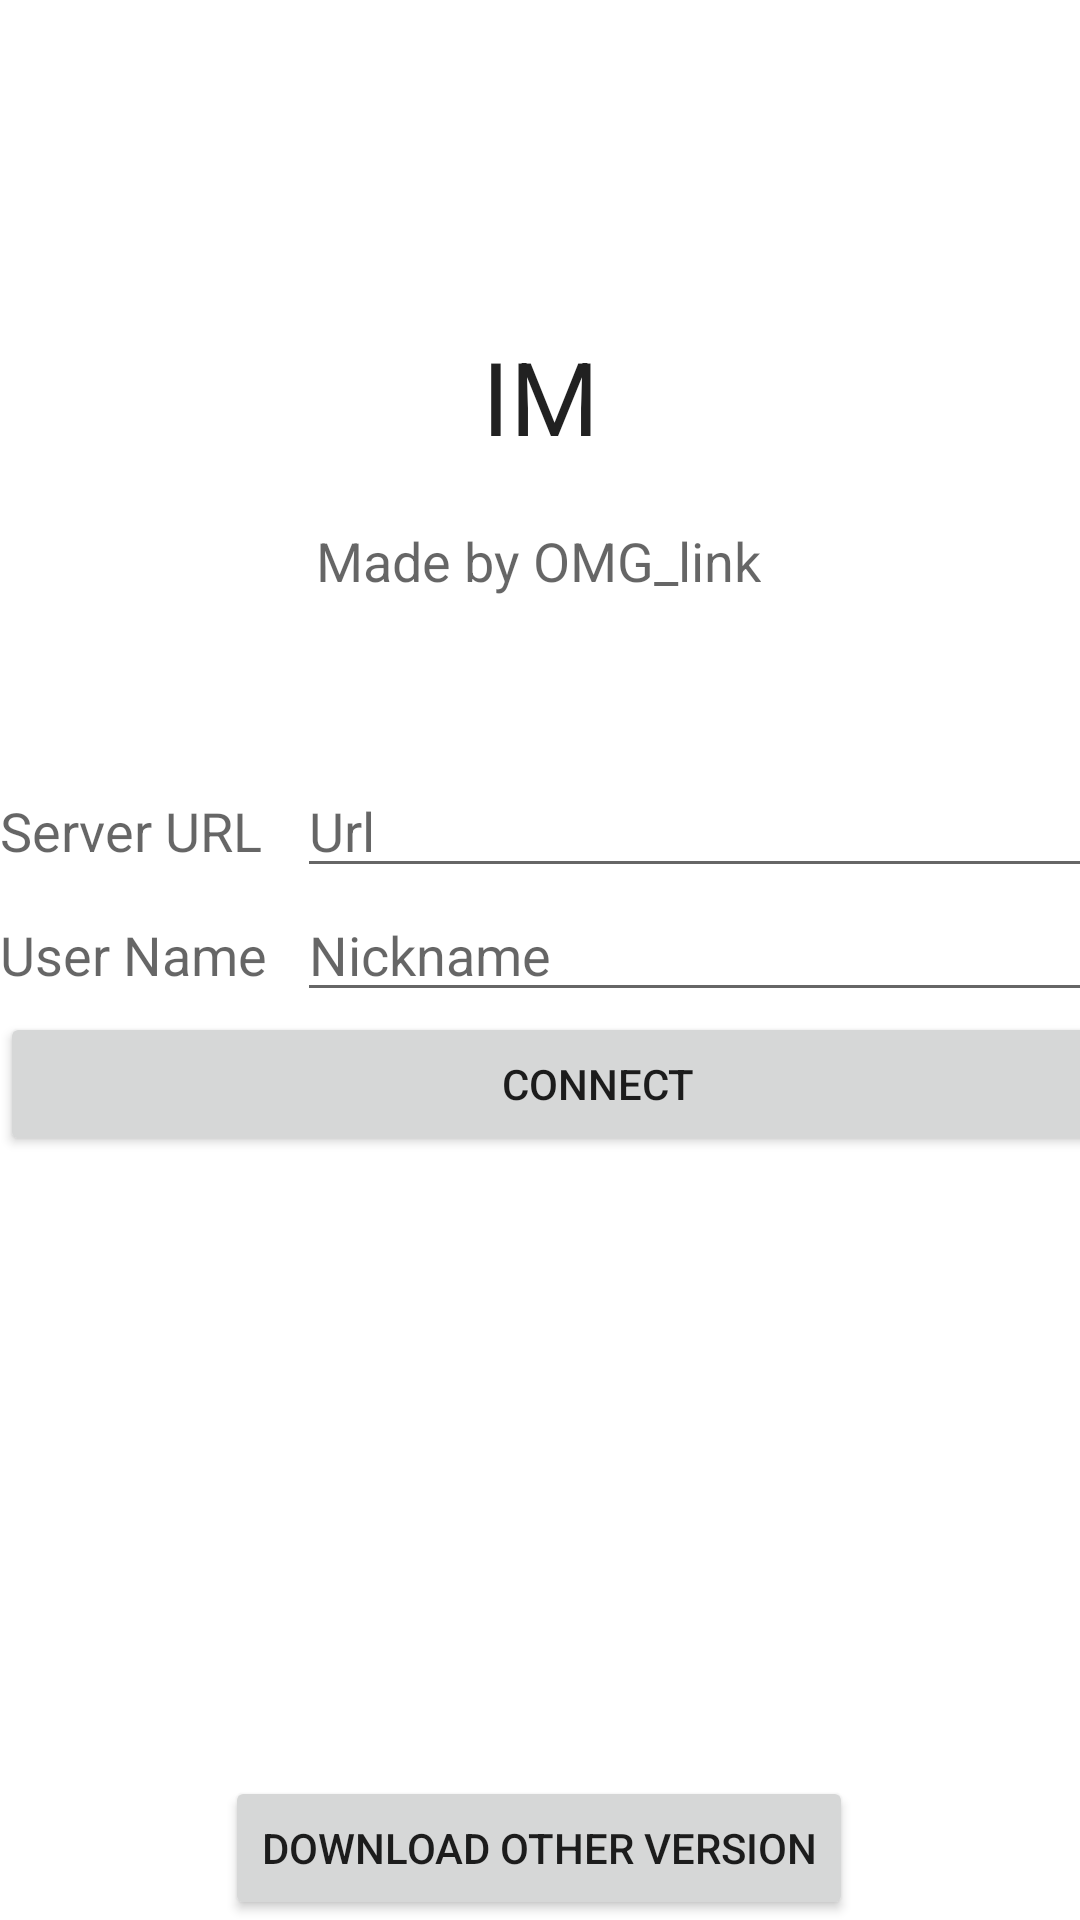

Reconstruct the res/layout file that produces this screen, plus the resources it refers to.
<!-- AndroidManifest.xml: application theme Theme.IM -->
<!-- res/layout/activity_login.xml -->
<?xml version="1.0" encoding="utf-8"?>
<androidx.constraintlayout.widget.ConstraintLayout xmlns:android="http://schemas.android.com/apk/res/android"
    xmlns:app="http://schemas.android.com/apk/res-auto"
    xmlns:tools="http://schemas.android.com/tools"
    android:layout_width="match_parent"
    android:layout_height="match_parent"
    tools:context=".MainActivity">

    <TableLayout
        android:id="@+id/tableLayout"
        android:layout_width="wrap_content"
        android:layout_height="wrap_content"
        app:layout_constraintBottom_toBottomOf="parent"
        app:layout_constraintEnd_toEndOf="parent"
        app:layout_constraintStart_toStartOf="parent"
        app:layout_constraintTop_toTopOf="parent">

        <TableRow
            android:layout_width="match_parent"
            android:layout_height="match_parent">

            <TextView
                android:layout_width="wrap_content"
                android:layout_height="wrap_content"
                android:layout_marginRight="10dp"
                android:text="@string/frame_login_server_url"
                android:textAppearance="@style/TextAppearance.AppCompat.Medium"
                tools:text="ServerUrl" />

            <EditText
                android:id="@+id/urlInputArea"
                android:layout_width="wrap_content"
                android:layout_height="wrap_content"
                android:width="300dp"
                android:ems="10"
                android:hint="@string/frame_login_input_url"
                android:inputType="textUri" />
        </TableRow>

        <TableRow
            android:layout_width="match_parent"
            android:layout_height="match_parent">

            <TextView
                android:layout_width="wrap_content"
                android:layout_height="wrap_content"
                android:layout_marginRight="10dp"
                android:text="@string/frame_login_user_name"
                android:textAppearance="@style/TextAppearance.AppCompat.Medium"
                tools:text="Username" />

            <EditText
                android:id="@+id/nameInputArea"
                android:layout_width="wrap_content"
                android:layout_height="wrap_content"
                android:width="300dp"
                android:ems="10"
                android:hint="@string/frame_login_input_name"
                android:inputType="textPersonName" />
        </TableRow>

        <TableRow
            android:layout_width="match_parent"
            android:layout_height="match_parent">

            <Button
                android:id="@+id/connectButton"
                android:layout_width="wrap_content"
                android:layout_height="wrap_content"
                android:layout_span="2"
                android:text="@string/frame_login_button_connect" />
        </TableRow>

    </TableLayout>

    <TextView
        android:id="@+id/loginTitle"
        android:layout_width="wrap_content"
        android:layout_height="wrap_content"
        android:layout_marginBottom="100dp"
        android:contentDescription="title"
        android:text="IM"
        android:textAppearance="@style/TextAppearance.AppCompat.Large"
        android:textSize="34sp"
        app:layout_constraintBottom_toTopOf="@+id/tableLayout"
        app:layout_constraintEnd_toEndOf="parent"
        app:layout_constraintStart_toStartOf="parent" />

    <TextView
        android:id="@+id/textView2"
        android:layout_width="wrap_content"
        android:layout_height="wrap_content"
        android:layout_marginTop="20dp"
        android:text="Made by OMG_link"
        android:textAppearance="@style/TextAppearance.AppCompat.Medium"
        app:layout_constraintEnd_toEndOf="parent"
        app:layout_constraintHorizontal_bias="0.498"
        app:layout_constraintStart_toStartOf="parent"
        app:layout_constraintTop_toBottomOf="@+id/loginTitle" />

    <Button
        android:id="@+id/downloadApkButton"
        android:layout_width="wrap_content"
        android:layout_height="wrap_content"
        android:text="@string/frame_login_download_other_version"
        app:layout_constraintBottom_toBottomOf="parent"
        app:layout_constraintEnd_toEndOf="parent"
        app:layout_constraintHorizontal_bias="0.498"
        app:layout_constraintStart_toStartOf="parent" />

    

</androidx.constraintlayout.widget.ConstraintLayout>
<!-- resources referenced by this layout -->
<resources>
  <string name="frame_login_button_connect">CONNECT</string>
  <string name="frame_login_download_other_version">DOWNLOAD OTHER VERSION</string>
  <string name="frame_login_input_name">Nickname</string>
  <string name="frame_login_input_url">Url</string>
  <string name="frame_login_server_url">Server URL</string>
  <string name="frame_login_user_name">User Name</string>
  <style name="Theme.IM" parent="Theme.MaterialComponents.DayNight.DarkActionBar">
          
          <item name="colorPrimary">@color/purple_500</item>
          <item name="colorPrimaryVariant">@color/purple_700</item>
          <item name="colorOnPrimary">@color/white</item>
          
          <item name="colorSecondary">@color/teal_200</item>
          <item name="colorSecondaryVariant">@color/teal_700</item>
          <item name="colorOnSecondary">@color/black</item>
          
          <item name="android:statusBarColor" tools:targetApi="l">?attr/colorPrimaryVariant</item>
          
          <item name="colorLoginTitle">@color/black</item>
          <item name="colorLoginSubTitle">@color/gray</item>
          <item name="colorLoginHint">@color/dark_gray_3</item>
          <item name="colorLoginInputAreaText">@color/black</item>
          <item name="colorLoginVersionInfo">@color/gray</item>
  
          <item name="colorRoomChatInfo">@color/dark_green</item>
          <item name="colorRoomChatText">@color/black</item>
          <item name="colorRoomDownloadProgress">@color/dark_gray_3</item>
          <item name="colorRoomDownloadFileSize">@color/gray</item>
          <item name="colorRoomInputBlockBgr">@color/light_gray_1</item>
          <item name="colorRoomInputAreaBgr">@color/white</item>
          <item name="colorRoomInputAreaText">@color/black</item>
          <item name="colorRoomBgr">@color/white</item>
          <item name="colorRoomSystemInfoBgr">@color/light_gray_2</item>
          <item name="colorRoomChatTime">@color/gray</item>
  
          <item name="colorFileManagerFileName">@color/black</item>
          <item name="colorFileManagerFileSize">@color/gray</item>
          <item name="colorFileManagerFileBgr">@color/light_gray_3</item>
  
      </style>
  <color name="purple_500">#FF6200EE</color>
  <color name="purple_700">#FF3700B3</color>
  <color name="white">#FFFFFFFF</color>
  <color name="teal_200">#FF03DAC5</color>
  <color name="teal_700">#FF018786</color>
  <color name="black">#FF000000</color>
  <color name="gray">#808080</color>
</resources>
